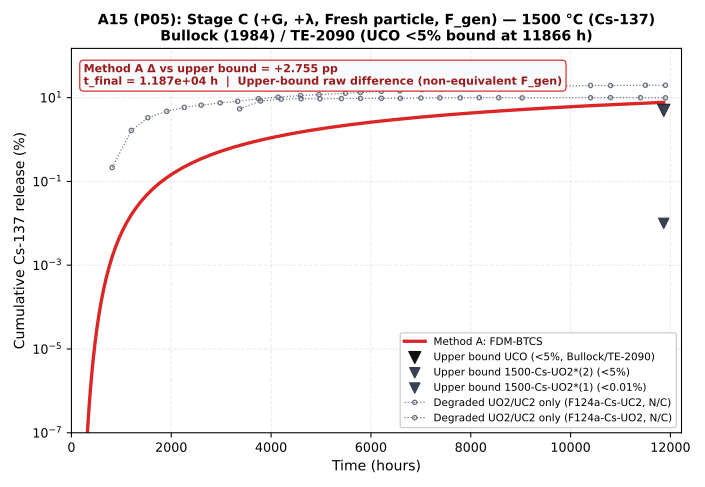

Data behind this chart, as committed beside it:
time_h, method_a_pct, config_id, t_final_h, endpoint_delta_pp
0.0, 0.0, P05, 11866, 2.755
0.05, 4.729676167846357e-54, P05, 11866, 2.755
0.054, 5.108050261274067e-54, P05, 11866, 2.755
0.05832, 5.516694282175992e-54, P05, 11866, 2.755
0.06299, 5.958029824750073e-54, P05, 11866, 2.755
0.06802, 6.43467221073008e-54, P05, 11866, 2.755
0.07347, 6.949445987588487e-54, P05, 11866, 2.755
0.07934, 7.505401666595565e-54, P05, 11866, 2.755
0.08569, 8.10583379992321e-54, P05, 11866, 2.755
0.09255, 8.754300503917069e-54, P05, 11866, 2.755
0.09995, 9.454644544230434e-54, P05, 11866, 2.755
0.1079, 1.021101610776887e-53, P05, 11866, 2.755
0.1166, 1.102789739639038e-53, P05, 11866, 2.755
0.1259, 1.1910129188101613e-53, P05, 11866, 2.755
0.136, 1.2862939523149744e-53, P05, 11866, 2.755
0.1469, 1.3891974685001723e-53, P05, 11866, 2.755
0.1586, 1.5003332659801862e-53, P05, 11866, 2.755
0.1713, 1.620359927258601e-53, P05, 11866, 2.755
0.185, 1.7499887214392895e-53, P05, 11866, 2.755
0.1998, 1.8899878191544326e-53, P05, 11866, 2.755
0.2158, 2.0411868446867873e-53, P05, 11866, 2.755
0.233, 2.2044817922617306e-53, P05, 11866, 2.755
0.2517, 2.380840335642669e-53, P05, 11866, 2.755
0.2718, 2.571307562494083e-53, P05, 11866, 2.755
0.2936, 2.7770121674936095e-53, P05, 11866, 2.755
0.3171, 2.999173140893099e-53, P05, 11866, 2.755
0.3424, 3.239106992164548e-53, P05, 11866, 2.755
0.3698, 3.4982355515377118e-53, P05, 11866, 2.755
0.3994, 3.778094395660728e-53, P05, 11866, 2.755
0.4314, 4.0803419473135873e-53, P05, 11866, 2.755
0.4659, 4.406769303098673e-53, P05, 11866, 2.755
0.5031, 4.759310847346568e-53, P05, 11866, 2.755
0.5434, 5.140055715134295e-53, P05, 11866, 2.755
0.5869, 5.551260172345039e-53, P05, 11866, 2.755
0.6338, 5.995360986132641e-53, P05, 11866, 2.755
0.6845, 6.474989865023252e-53, P05, 11866, 2.755
0.7393, 6.992989054225114e-53, P05, 11866, 2.755
0.7984, 7.552428178563123e-53, P05, 11866, 2.755
0.8623, 8.156622432848171e-53, P05, 11866, 2.755
0.9313, 8.809152227476027e-53, P05, 11866, 2.755
1.006, 9.513884405674111e-53, P05, 11866, 2.755
1.086, 1.027499515812804e-52, P05, 11866, 2.755
1.173, 1.1096994770778283e-52, P05, 11866, 2.755
1.267, 3.360825698293996e-52, P05, 11866, 2.755
1.368, 6.164944058454431e-52, P05, 11866, 2.755
1.478, 9.193391887427709e-52, P05, 11866, 2.755
1.596, 1.246411554271885e-51, P05, 11866, 2.755
1.724, 1.5996497090433282e-51, P05, 11866, 2.755
1.862, 1.981146916196486e-51, P05, 11866, 2.755
2.011, 2.3931638999218965e-51, P05, 11866, 2.755
2.171, 2.8381422423453413e-51, P05, 11866, 2.755
2.345, 3.3187188521626607e-51, P05, 11866, 2.755
2.533, 1.228680619929222e-50, P05, 11866, 2.755
2.735, 2.350719097311988e-50, P05, 11866, 2.755
2.954, 3.562520652885376e-50, P05, 11866, 2.755
3.19, 4.871266332904634e-50, P05, 11866, 2.755
3.446, 6.284711667325432e-50, P05, 11866, 2.755
3.721, 2.0604490575592843e-49, P05, 11866, 2.755
4.019, 4.558922704454984e-49, P05, 11866, 2.755
4.341, 7.257274243102339e-49, P05, 11866, 2.755
... 106 more rows
